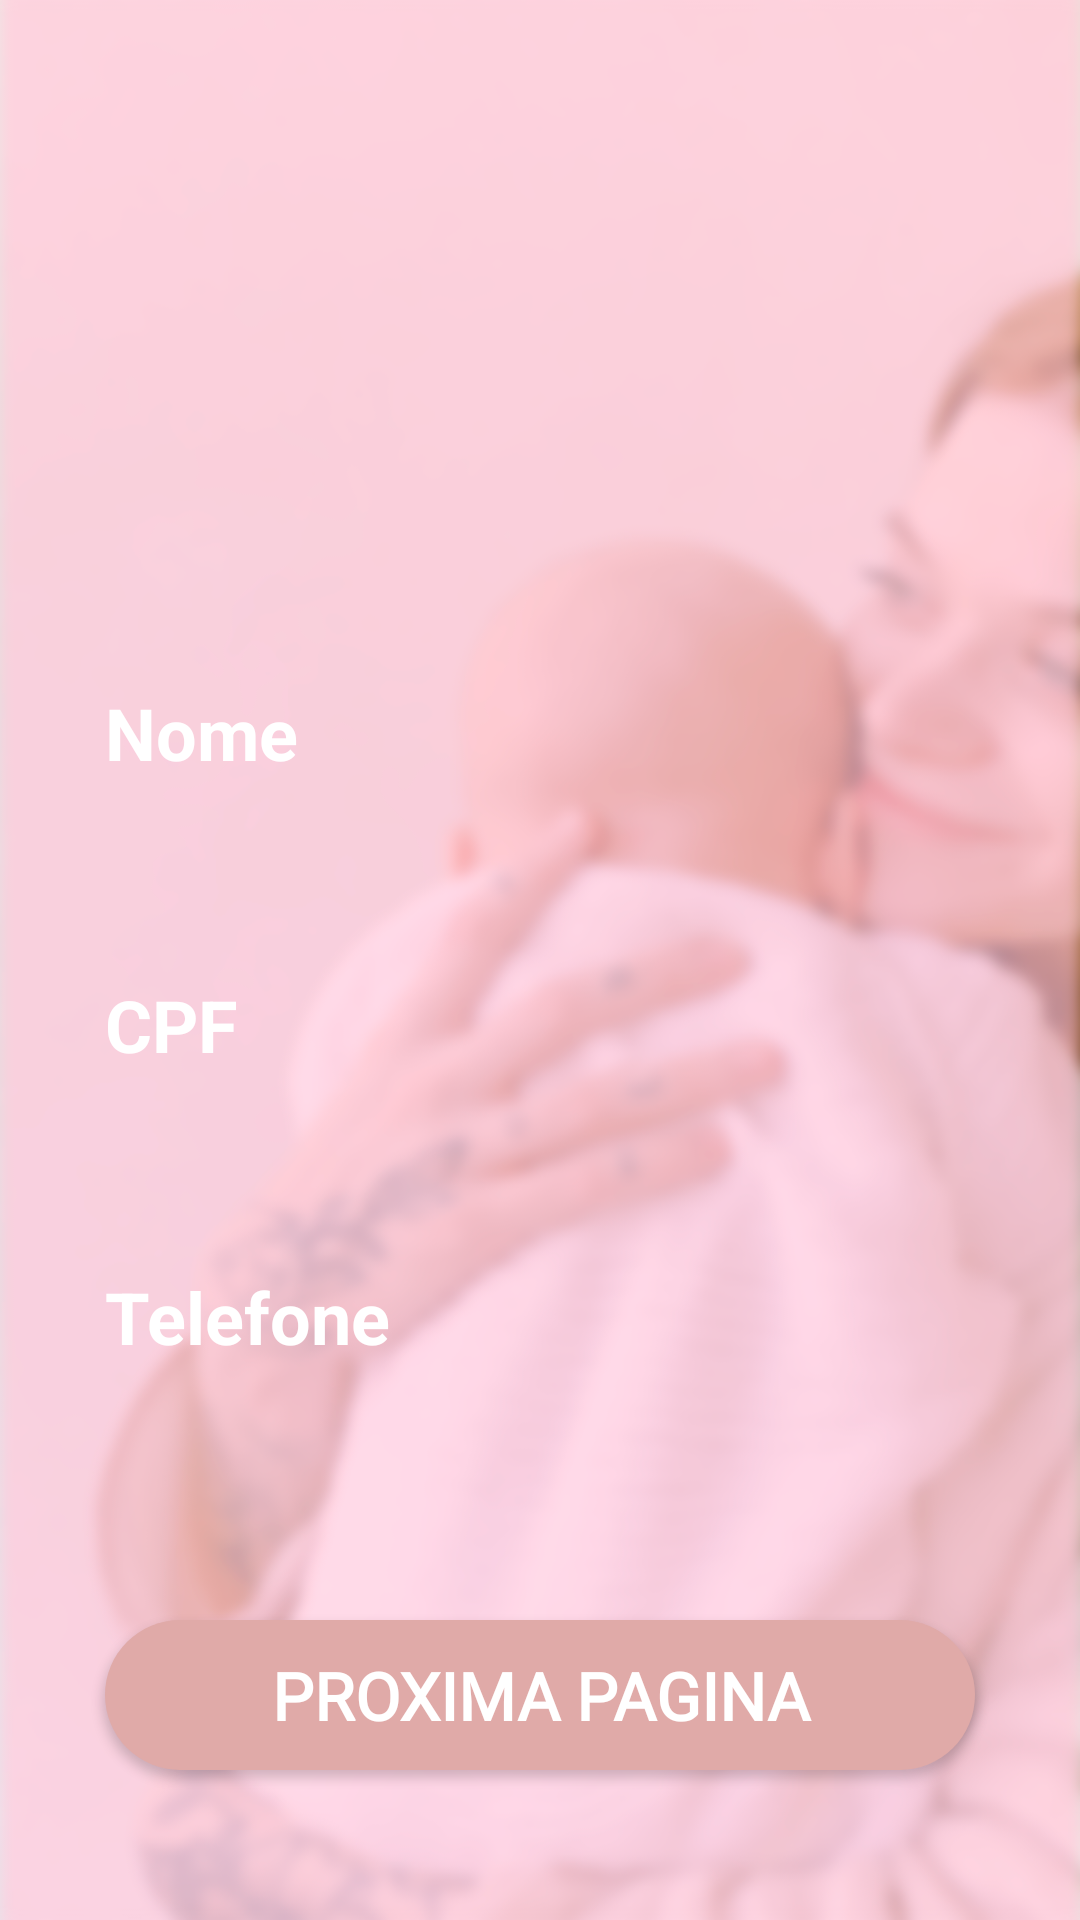

Write the Android layout XML for this screen, with the resource values it uses.
<!-- AndroidManifest.xml: application theme Theme.App_CGD -->
<!-- res/layout/activity_tela_cadastro_login_tela2.xml -->
<?xml version="1.0" encoding="utf-8"?>
<androidx.constraintlayout.widget.ConstraintLayout xmlns:android="http://schemas.android.com/apk/res/android"
    xmlns:app="http://schemas.android.com/apk/res-auto"
    xmlns:tools="http://schemas.android.com/tools"
    android:layout_width="match_parent"
    android:layout_height="match_parent"
    android:background="@drawable/fundo_login"
    tools:context=".Tela_Cadastro_login">


    <androidx.appcompat.widget.AppCompatTextView
        android:id="@+id/tv_nome"
        android:layout_width="match_parent"
        android:layout_height="wrap_content"
        android:layout_marginLeft="35dp"
        android:layout_marginRight="35dp"
        android:layout_marginBottom="5dp"
        android:text="Nome"
        android:inputType="textEmailAddress"
        android:textColor="@color/white"
        android:textSize="24sp"
        android:textStyle="bold"
        app:layout_constraintBottom_toTopOf="@+id/edt_nome"
        tools:layout_editor_absoluteX="35dp" />

    <androidx.appcompat.widget.AppCompatEditText
        android:id="@+id/edt_nome"
        android:layout_width="match_parent"
        android:layout_height="50dp"
        android:layout_marginLeft="35dp"
        android:layout_marginRight="35dp"
        android:layout_marginBottom="10dp"
        android:background="@drawable/edt_primario"
        android:textColor="@color/black"
        android:padding="10dp"
        android:inputType="text"
        app:layout_constraintBottom_toTopOf="@+id/tv_cpf" />

    <androidx.appcompat.widget.AppCompatTextView
        android:id="@+id/tv_cpf"
        android:layout_width="match_parent"
        android:layout_height="wrap_content"
        android:layout_marginLeft="35dp"
        android:layout_marginRight="35dp"
        android:layout_marginBottom="5dp"
        android:text="CPF"
        android:textColor="@color/white"
        android:textSize="24sp"
        android:textStyle="bold"
        app:layout_constraintBottom_toTopOf="@+id/edt_cpf"
        tools:layout_editor_absoluteX="35dp" />

    <androidx.appcompat.widget.AppCompatEditText
        android:id="@+id/edt_cpf"
        android:layout_width="match_parent"
        android:layout_height="50dp"
        android:layout_marginLeft="35dp"
        android:layout_marginRight="35dp"
        android:layout_marginBottom="10dp"
        android:background="@drawable/edt_primario"
        android:textColor="@color/black"
        android:padding="10dp"
        android:inputType="number"
        app:layout_constraintBottom_toTopOf="@+id/tv_telefone" />

    <androidx.appcompat.widget.AppCompatTextView
        android:id="@+id/tv_telefone"
        android:layout_width="match_parent"
        android:layout_height="wrap_content"
        android:layout_marginLeft="35dp"
        android:layout_marginTop="5dp"
        android:layout_marginRight="35dp"
        android:layout_marginBottom="5dp"
        android:text="Telefone"
        android:textColor="@color/white"
        android:textSize="24sp"
        android:textStyle="bold"
        app:layout_constraintBottom_toTopOf="@+id/edt_telefone" />

    <androidx.appcompat.widget.AppCompatEditText
        android:id="@+id/edt_telefone"
        android:layout_width="match_parent"
        android:layout_height="50dp"
        android:layout_marginLeft="35dp"
        android:layout_marginRight="35dp"
        android:layout_marginBottom="30dp"
        android:background="@drawable/edt_primario"
        android:textColor="@color/black"
        android:padding="10dp"
        android:inputType="phone"
        app:layout_constraintBottom_toTopOf="@+id/btn_proximo2" />

    <androidx.appcompat.widget.AppCompatButton
        android:id="@+id/btn_proximo2"
        android:layout_width="match_parent"
        android:layout_height="50dp"
        android:layout_marginLeft="35dp"
        android:layout_marginRight="35dp"
        android:layout_marginBottom="50dp"
        android:background="@drawable/btn_primario"
        android:text="Proxima Pagina"
        android:textColor="@color/white"
        android:fontFamily="@font/lemon"
        android:textSize="22sp"
        android:textStyle="bold"
        app:layout_constraintBottom_toBottomOf="parent"
        app:layout_constraintStart_toEndOf="parent" />

</androidx.constraintlayout.widget.ConstraintLayout>
<!-- resources referenced by this layout -->
<resources>
  <color name="black">#FF000000</color>
  <color name="white">#FFFFFFFF</color>
  <!-- drawable btn_primario (drawable) -->
  <?xml version="1.0" encoding="utf-8"?>
  <shape xmlns:android="http://schemas.android.com/apk/res/android">
  
      <solid android:color="#e0aaa8"/>
      <corners android:radius="60dp"/>
  
  </shape>
  <!-- drawable fundo_login: png bitmap (drawable, 306875 bytes) -->
  <style name="Theme.App_CGD" parent="Theme.MaterialComponents.DayNight.NoActionBar">
          
          
          
          
          
          
          
          
          
          
          
      </style>
  
  
      //Colocar cor nos icones do Button Nav da tela Principal
</resources>
